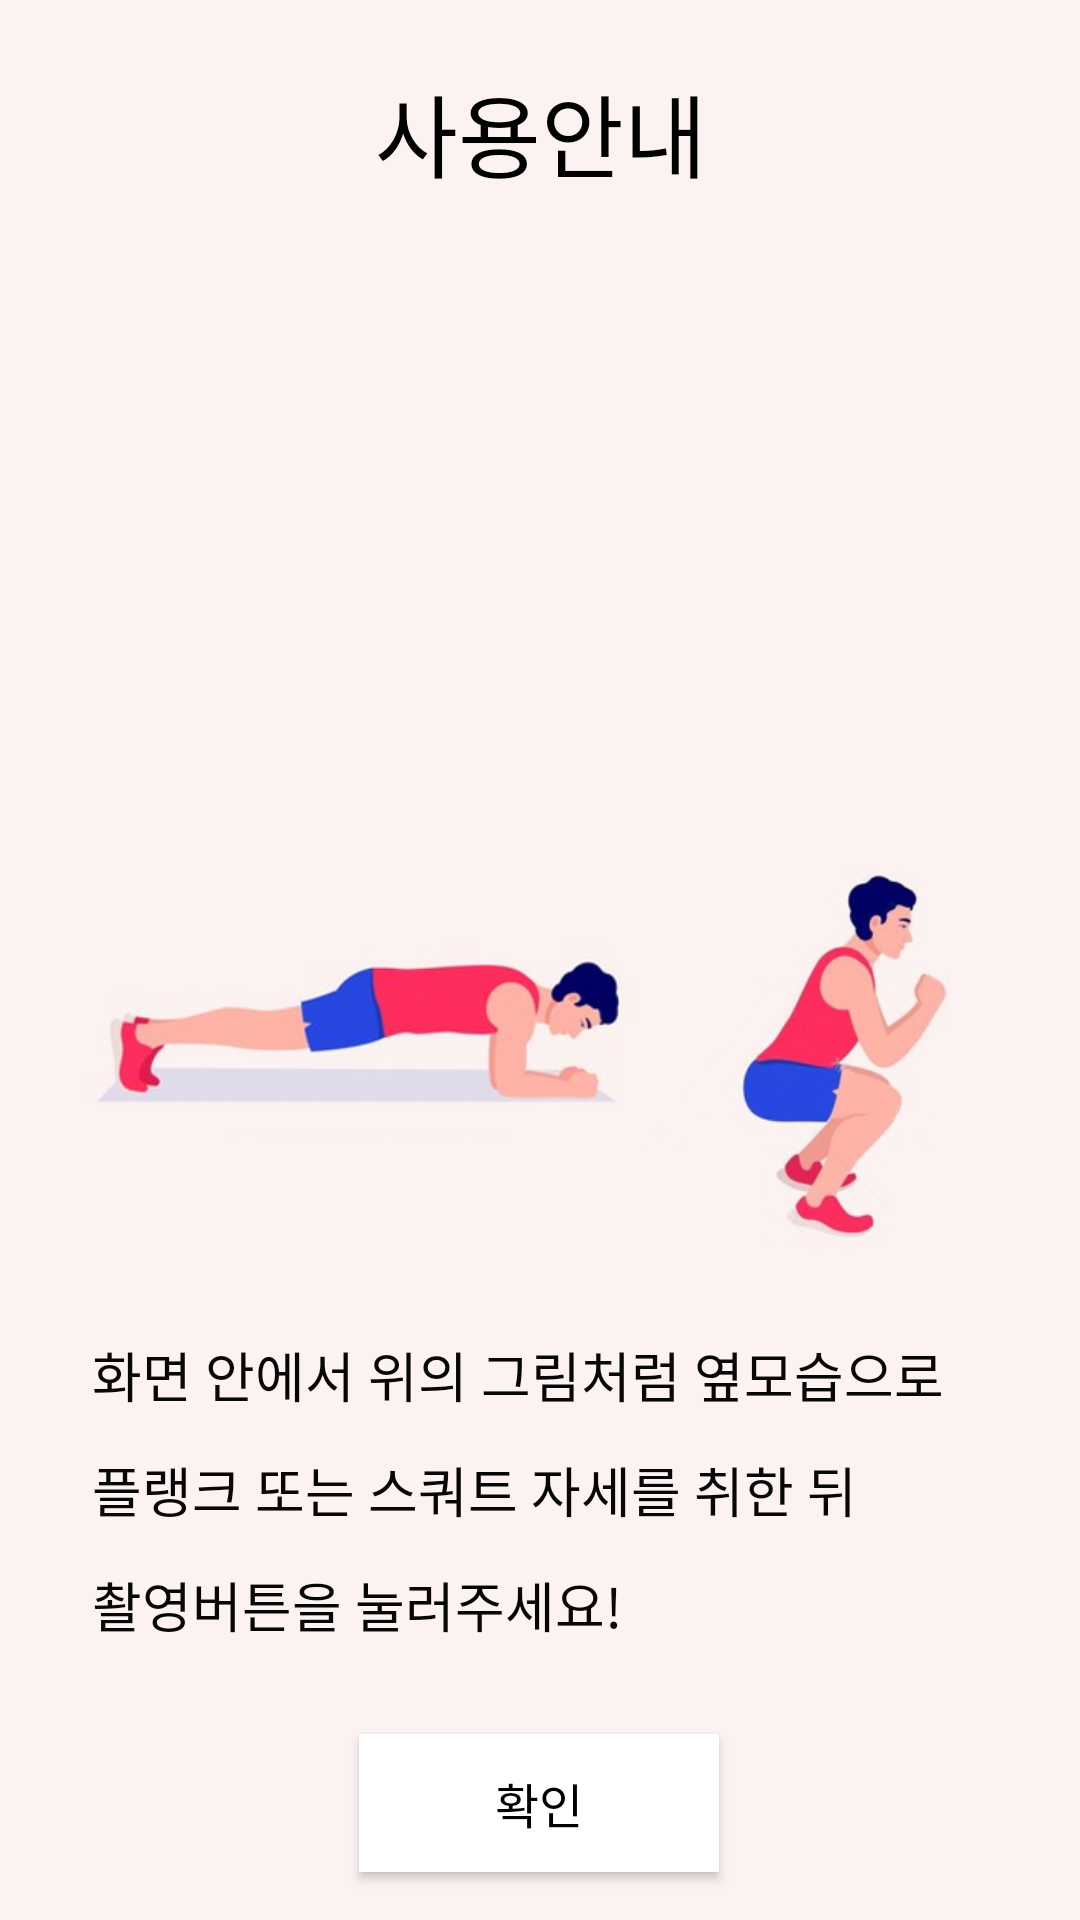

Produce the Android XML layout that renders to this screen, including the resource entries it uses.
<!-- AndroidManifest.xml: application theme Theme.Study -->
<!-- res/layout/activity_dialog.xml -->
<androidx.constraintlayout.widget.ConstraintLayout xmlns:android="http://schemas.android.com/apk/res/android"
    xmlns:app="http://schemas.android.com/apk/res-auto"
    xmlns:tools="http://schemas.android.com/tools"
    android:layout_width="match_parent"
    android:layout_height="450dp"
    android:background="#FCF2F1"
    android:orientation="vertical">



    <TextView
        android:id="@+id/textView2"
        android:layout_width="413dp"
        android:layout_height="80dp"
        android:layout_marginTop="4dp"
        android:gravity="center"
        android:text="사용안내"
        android:textColor="@android:color/black"
        android:textSize="30sp"
        app:layout_constraintEnd_toEndOf="parent"
        app:layout_constraintStart_toStartOf="parent"
        app:layout_constraintTop_toTopOf="parent" />

    <Button
        android:id="@+id/cancel"
        android:layout_width="120dp"
        android:layout_height="46dp"
        android:layout_marginBottom="16dp"
        android:background="#ffffff"
        android:gravity="center"
        android:text="확인"
        android:textColor="#000000"
        android:textSize="16sp"
        app:layout_constraintBottom_toBottomOf="parent"
        app:layout_constraintEnd_toEndOf="parent"
        app:layout_constraintHorizontal_bias="0.498"
        app:layout_constraintStart_toStartOf="parent" />

    <ImageView
        android:id="@+id/imageView4"
        android:layout_width="311dp"
        android:layout_height="169dp"
        android:layout_marginBottom="148dp"
        android:src="@drawable/dialogimage2"
        app:layout_constraintBottom_toTopOf="@+id/cancel"
        app:layout_constraintEnd_toEndOf="parent"
        app:layout_constraintStart_toStartOf="parent" />

    <TextView
        android:id="@+id/textView8"
        android:layout_width="299dp"
        android:layout_height="121dp"
        android:layout_marginBottom="12dp"
        android:lineSpacingExtra="12sp"
        android:text="@string/dialog"
        android:textColor="#070707"
        android:textSize="18sp"
        app:layout_constraintBottom_toTopOf="@+id/cancel"
        app:layout_constraintEnd_toEndOf="parent"
        app:layout_constraintStart_toStartOf="parent" />

</androidx.constraintlayout.widget.ConstraintLayout>
<!-- resources referenced by this layout -->
<resources>
  <!-- drawable dialogimage2: png bitmap (drawable, 78702 bytes) -->
  <string name="dialog">화면 안에서 위의 그림처럼 옆모습으로 \n플랭크 또는 스쿼트 자세를 취한 뒤 \n촬영버튼을 눌러주세요!</string>
  <style name="Theme.Study" parent="Theme.AppCompat.Light.NoActionBar">
          
          <item name="colorPrimary">@color/purple_500</item>
          <item name="colorPrimaryVariant">@color/purple_700</item>
          <item name="colorOnPrimary">@color/white</item>
          
          <item name="colorSecondary">@color/teal_200</item>
          <item name="colorSecondaryVariant">@color/teal_700</item>
          <item name="colorOnSecondary">@color/black</item>
          
          <item name="android:statusBarColor" tools:targetApi="l">?attr/colorPrimaryVariant</item>
          
          <item name="windowNoTitle">true</item>
          <item name="android:windowFullscreen">true</item>
          <item name="android:windowNoTitle">true</item>
          <item name="android:windowActionBar">false</item>
  
      </style>
  <color name="purple_500">#FF6200EE</color>
  <color name="purple_700">#FF3700B3</color>
  <color name="white">#FFFFFFFF</color>
  <color name="teal_200">#FF03DAC5</color>
  <color name="teal_700">#FF018786</color>
  <color name="black">#FF000000</color>
</resources>
